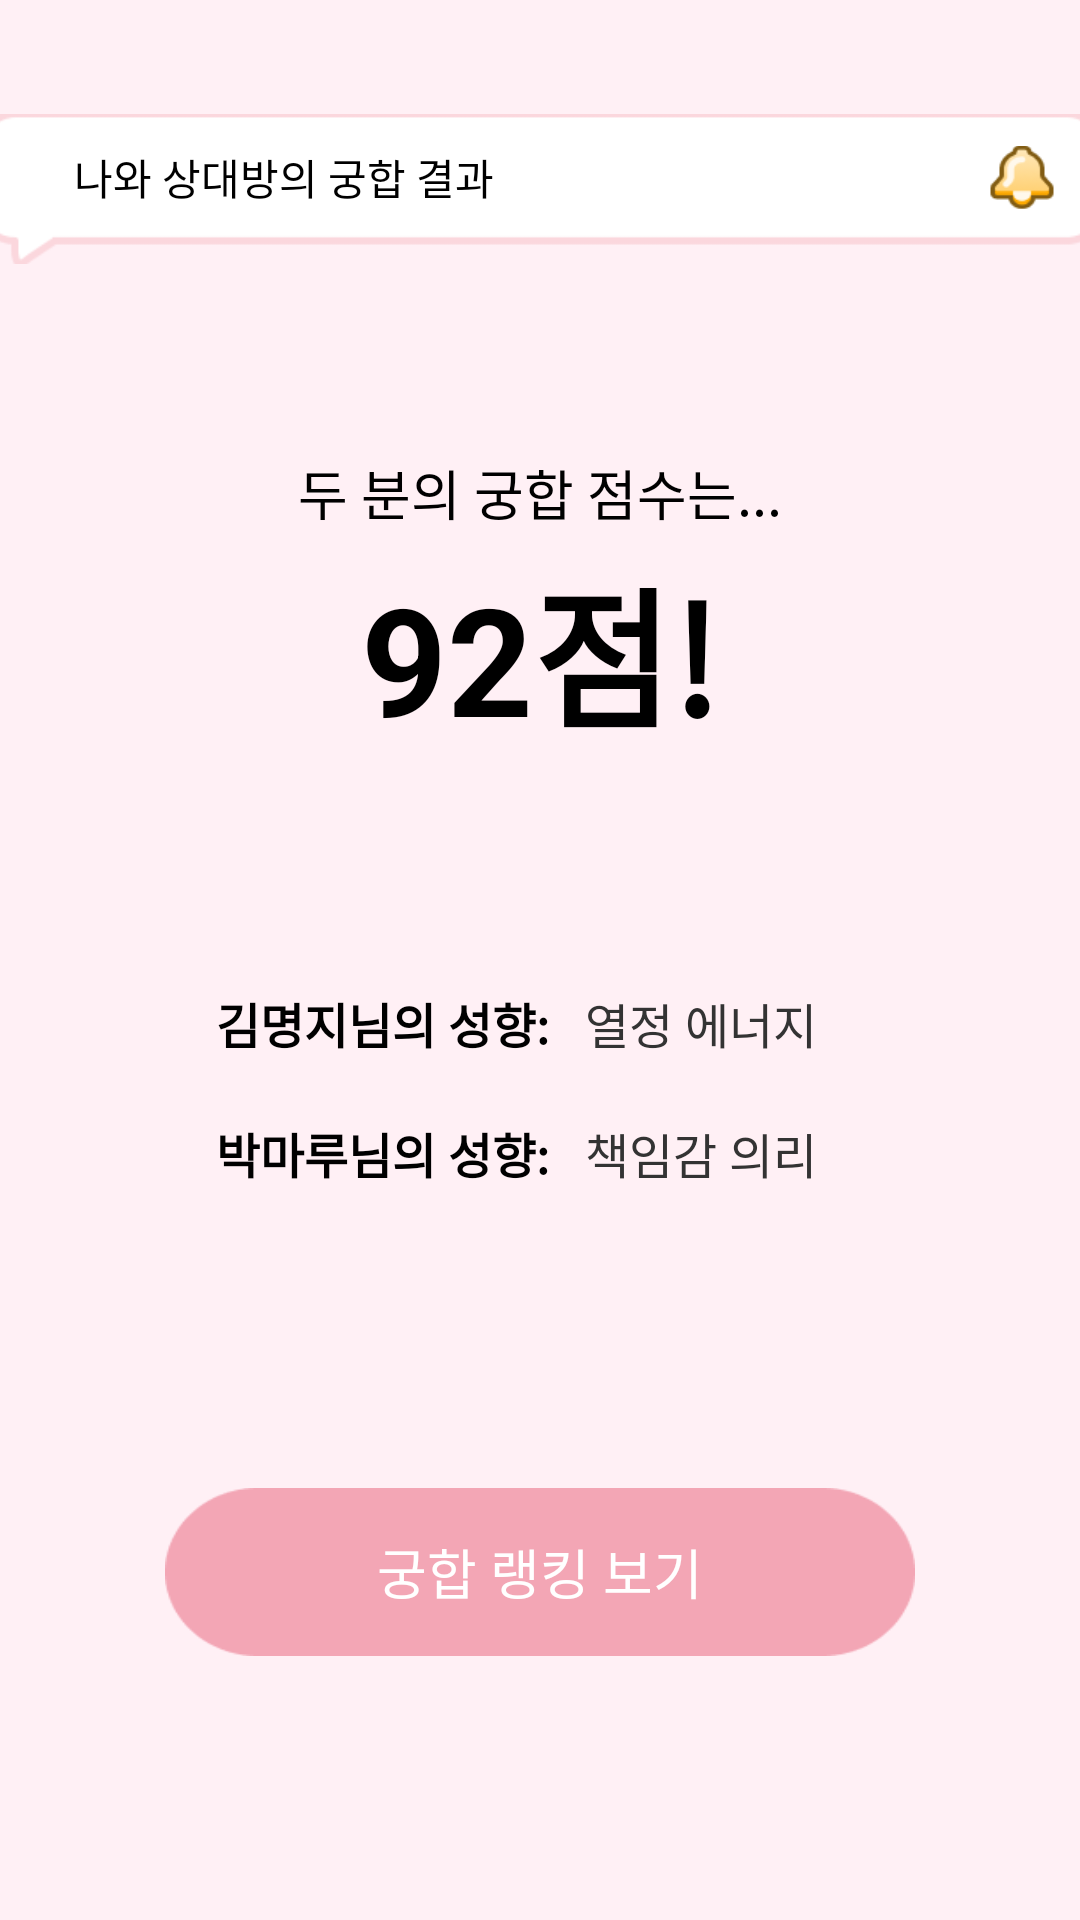

Android layout source for this screen:
<!-- AndroidManifest.xml: application theme Theme.MatchBell -->
<!-- res/layout/fragment_my_matching_result.xml -->
<?xml version="1.0" encoding="utf-8"?>
<androidx.constraintlayout.widget.ConstraintLayout
    xmlns:android="http://schemas.android.com/apk/res/android"
    xmlns:app="http://schemas.android.com/apk/res-auto"
    android:layout_width="match_parent"
    android:layout_height="match_parent"
    android:background="#FFF0F5">

    
    <ImageView
        android:id="@+id/message_bar"
        android:layout_width="375dp"
        android:layout_height="76dp"
        android:layout_marginTop="25dp"
        app:srcCompat="@drawable/bg_message_bar"
        android:contentDescription="@null"
        app:layout_constraintTop_toTopOf="parent"
        app:layout_constraintStart_toStartOf="parent"
        app:layout_constraintEnd_toEndOf="parent" />

    <TextView
        android:id="@+id/tv_message"
        android:layout_width="0dp"
        android:layout_height="wrap_content"
        android:text="나와 상대방의 궁합 결과"
        android:textColor="@android:color/black"
        android:textSize="14sp"
        android:layout_marginStart="32dp"
        android:layout_marginEnd="8dp"
        app:layout_constraintHorizontal_bias="0"
        app:layout_constraintHorizontal_chainStyle="packed"
        app:layout_constraintVertical_bias="0.43"
        app:layout_constraintStart_toStartOf="@id/message_bar"
        app:layout_constraintEnd_toStartOf="@+id/iv_bell"
        app:layout_constraintTop_toTopOf="@id/message_bar"
        app:layout_constraintBottom_toBottomOf="@id/message_bar" />

    <ImageView
        android:id="@+id/iv_bell"
        android:layout_width="24dp"
        android:layout_height="24dp"
        android:src="@drawable/ic_bell"
        android:contentDescription="알림 아이콘"
        android:layout_marginEnd="15dp"
        app:layout_constraintVertical_bias="0.43"
        app:layout_constraintEnd_toEndOf="@id/message_bar"
        app:layout_constraintTop_toTopOf="@id/message_bar"
        app:layout_constraintBottom_toBottomOf="@id/message_bar"
        app:layout_constraintStart_toEndOf="@id/tv_message" />

    

    
    <TextView
        android:id="@+id/tv_score_intro"
        android:layout_width="wrap_content"
        android:layout_height="wrap_content"
        android:text="두 분의 궁합 점수는..."
        android:textSize="18sp"
        android:textColor="@android:color/black"
        android:layout_marginTop="50dp"
        app:layout_constraintTop_toBottomOf="@id/message_bar"
        app:layout_constraintStart_toStartOf="parent"
        app:layout_constraintEnd_toEndOf="parent" />

    
    <TextView
        android:id="@+id/tv_score_card"
        android:layout_width="0dp"
        android:layout_height="80dp"
        android:layout_marginHorizontal="60dp"
        android:text="92점!"
        android:textSize="50sp"
        android:textColor="@android:color/black"
        android:textStyle="bold"
        android:gravity="center"
        app:layout_constraintTop_toBottomOf="@id/tv_score_intro"
        app:layout_constraintStart_toStartOf="parent"
        app:layout_constraintEnd_toEndOf="parent" />

    
    <androidx.constraintlayout.widget.ConstraintLayout
        android:id="@+id/cl_description_area"
        android:layout_width="0dp"
        android:layout_height="wrap_content"
        android:layout_marginHorizontal="32dp"
        android:layout_marginTop="32dp"
        android:layout_marginBottom="32dp"
        android:padding="40dp"
        android:background="@drawable/bg_border_box"
        app:layout_constraintTop_toBottomOf="@id/tv_score_card"
        app:layout_constraintStart_toStartOf="parent"
        app:layout_constraintEnd_toEndOf="parent">

        
        <TextView
            android:id="@+id/tv_label_my_tendency"
            android:layout_width="wrap_content"
            android:layout_height="wrap_content"
            android:text="김명지님의 성향:"
            android:textSize="16sp"
            android:textStyle="bold"
            android:textColor="@android:color/black"
            app:layout_constraintTop_toTopOf="parent"
            app:layout_constraintStart_toStartOf="parent" />

        
        <TextView
            android:id="@+id/tv_content_my_tendency"
            android:layout_width="0dp"
            android:layout_height="wrap_content"
            android:text="열정 에너지"
            android:textSize="16sp"
            android:textColor="#333333"
            android:layout_marginStart="12dp"
            app:layout_constraintStart_toEndOf="@id/tv_label_my_tendency"
            app:layout_constraintEnd_toEndOf="parent"
            app:layout_constraintBaseline_toBaselineOf="@id/tv_label_my_tendency" />

        
        <TextView
            android:id="@+id/tv_label_partner_tendency"
            android:layout_width="wrap_content"
            android:layout_height="wrap_content"
            android:text="박마루님의 성향:"
            android:textSize="16sp"
            android:textStyle="bold"
            android:textColor="@android:color/black"
            android:layout_marginTop="20dp"
            app:layout_constraintTop_toBottomOf="@id/tv_content_my_tendency"
            app:layout_constraintStart_toStartOf="parent" />

        
        <TextView
            android:id="@+id/tv_content_partner_tendency"
            android:layout_width="0dp"
            android:layout_height="wrap_content"
            android:text="책임감 의리"
            android:textSize="16sp"
            android:textColor="#333333"
            android:layout_marginStart="12dp"
            app:layout_constraintStart_toEndOf="@id/tv_label_partner_tendency"
            app:layout_constraintEnd_toEndOf="parent"
            app:layout_constraintBaseline_toBaselineOf="@id/tv_label_partner_tendency" />

    </androidx.constraintlayout.widget.ConstraintLayout>

    
    <androidx.appcompat.widget.AppCompatButton
        android:id="@+id/btn_ranking"
        android:layout_width="250dp"
        android:layout_height="56dp"
        android:text="궁합 랭킹 보기"
        android:textSize="18sp"
        android:textColor="@android:color/white"
        android:layout_marginBottom="50dp"
        android:layout_marginTop="60dp"
        android:background="@drawable/bt_my"
        app:layout_constraintTop_toBottomOf="@id/cl_description_area"
        app:layout_constraintStart_toStartOf="parent"
        app:layout_constraintEnd_toEndOf="parent" />

</androidx.constraintlayout.widget.ConstraintLayout>
<!-- resources referenced by this layout -->
<resources>
  <!-- drawable bg_message_bar: png bitmap (drawable, 1899 bytes) -->
  <!-- drawable bt_my: png bitmap (drawable, 2107 bytes) -->
  <!-- drawable ic_bell: png bitmap (drawable, 2028 bytes) -->
  <style name="Theme.MatchBell" parent="Base.Theme.MatchBell" />
  <style name="Base.Theme.MatchBell" parent="Theme.Material3.DayNight.NoActionBar">
          <item name="android:windowLightStatusBar"> true </item>
          <item name="android:statusBarColor"> @android:color/transparent </item>
          <item name="android:windowDrawsSystemBarBackgrounds"> true </item>
      </style>
</resources>
